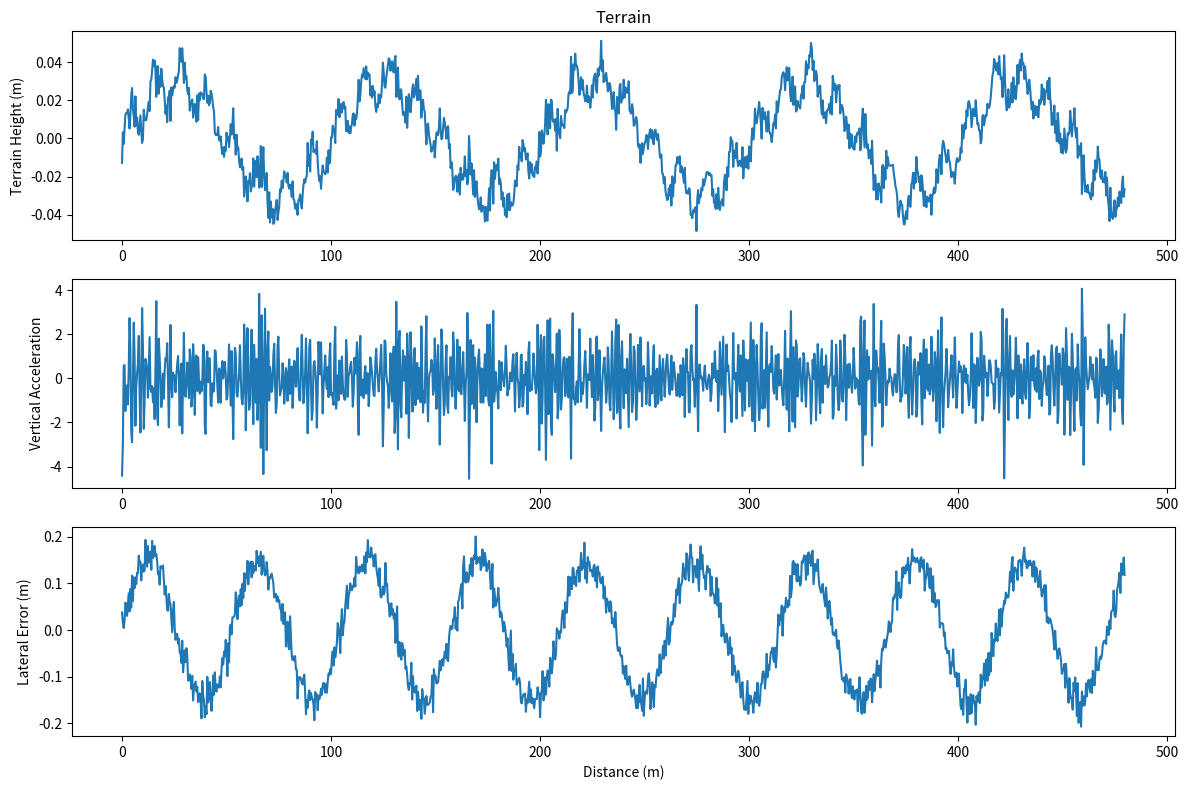
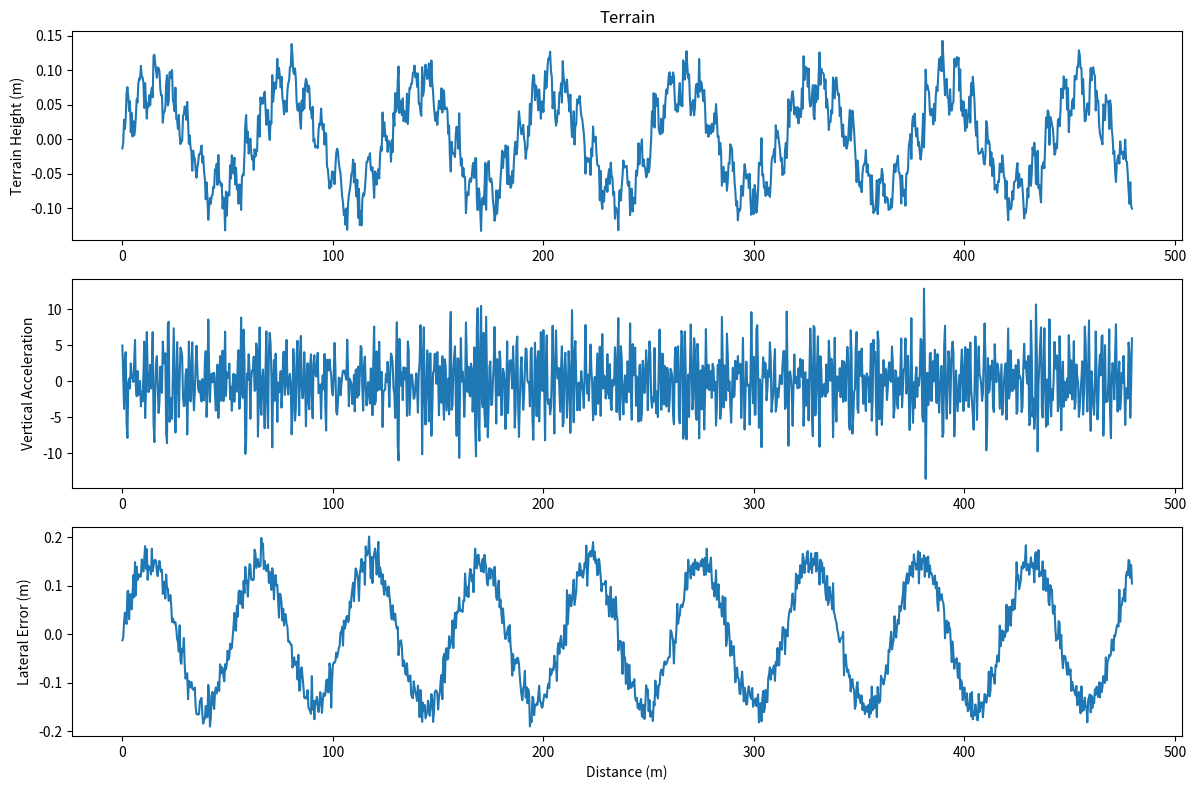
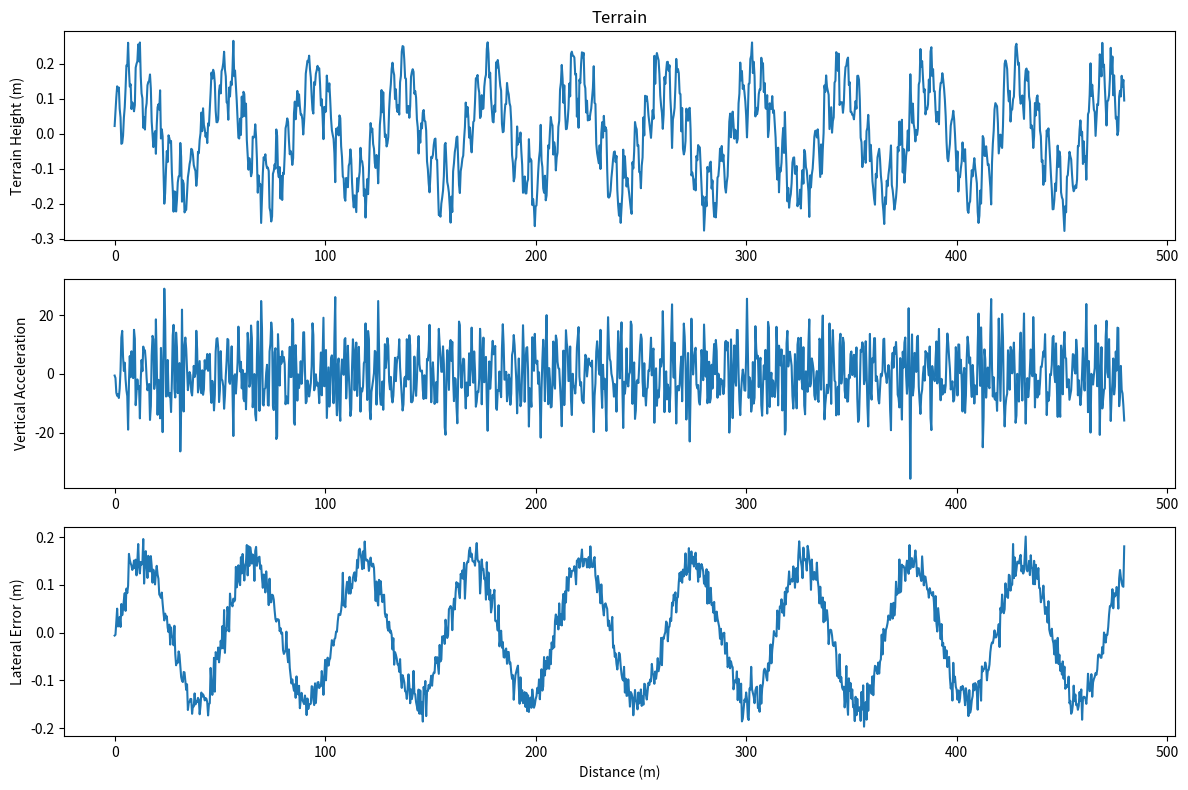

Write Python code to recreate these figures, in order.
import numpy as np
import pandas as pd
import matplotlib.pyplot as plt

# ====================================================
# Simulation Parameters


DT = 0.05                # sampling time
TIME = 60                # simulation duration
N = int(TIME / DT)

VX = 8.0                 # vehicle speed (m/s)

class TerrainGenerator:

    def __init__(self, terrain="low"):

        self.terrain = terrain

    def generate(self):

        t = np.arange(N) * DT

        if self.terrain == "low":

            z = (
                    0.03*np.sin(0.5*t)
                  + 0.01*np.sin(4*t)
                  + 0.005*np.random.randn(N)
            )

        elif self.terrain == "medium":

            z = (
                    0.08*np.sin(0.8*t)
                  + 0.03*np.sin(7*t)
                  + 0.015*np.random.randn(N)
            )

        elif self.terrain == "high":

            z = (
                    0.15*np.sin(1.2*t)
                  + 0.08*np.sin(10*t)
                  + 0.03*np.random.randn(N)
            )

        else:

            raise ValueError("Unknown terrain")

        return t, z



# Vehicle Response Generator


class VehicleSimulator:

    def __init__(self):

        pass

    def simulate(self, terrain_height):

        # vertical acceleration
        az = np.gradient(np.gradient(terrain_height, DT), DT)

        # GPS trajectory
        x = np.arange(N) * VX * DT

        # lateral error
        ey = 0.15*np.sin(0.12*x)

        ey += 0.02*np.random.randn(N)

        # heading error

        epsi = np.gradient(ey)

        # steering angle

        delta = 0.12*ey + 0.02*np.random.randn(N)

        # yaw rate

        r = np.gradient(delta)

        return {

            "x": x,

            "ey": ey,

            "epsi": epsi,

            "delta": delta,

            "yaw_rate": r,

            "az": az

        }


def save_dataset(name, data):

    df = pd.DataFrame(data)

    df.to_csv(name, index=False)

    print(f"Saved -> {name}")

# Visualization

def visualize(terrain, result):

    plt.figure(figsize=(12,8))

    plt.subplot(311)
    plt.plot(result["x"], terrain)
    plt.ylabel("Terrain Height (m)")
    plt.title("Terrain")

    plt.subplot(312)
    plt.plot(result["x"], result["az"])
    plt.ylabel("Vertical Acceleration")

    plt.subplot(313)
    plt.plot(result["x"], result["ey"])
    plt.ylabel("Lateral Error (m)")
    plt.xlabel("Distance (m)")

    plt.tight_layout()
    plt.show()


if __name__ == "__main__":

    terrains = [

        "low",

        "medium",

        "high"

    ]

    for terrain_name in terrains:

        print("--------------------------")
        print("Generating:", terrain_name)

        generator = TerrainGenerator(terrain_name)

        t, terrain = generator.generate()

        simulator = VehicleSimulator()

        result = simulator.simulate(terrain)

        save_dataset(

            terrain_name + "_terrain.csv",

            result

        )

        visualize(terrain, result)
